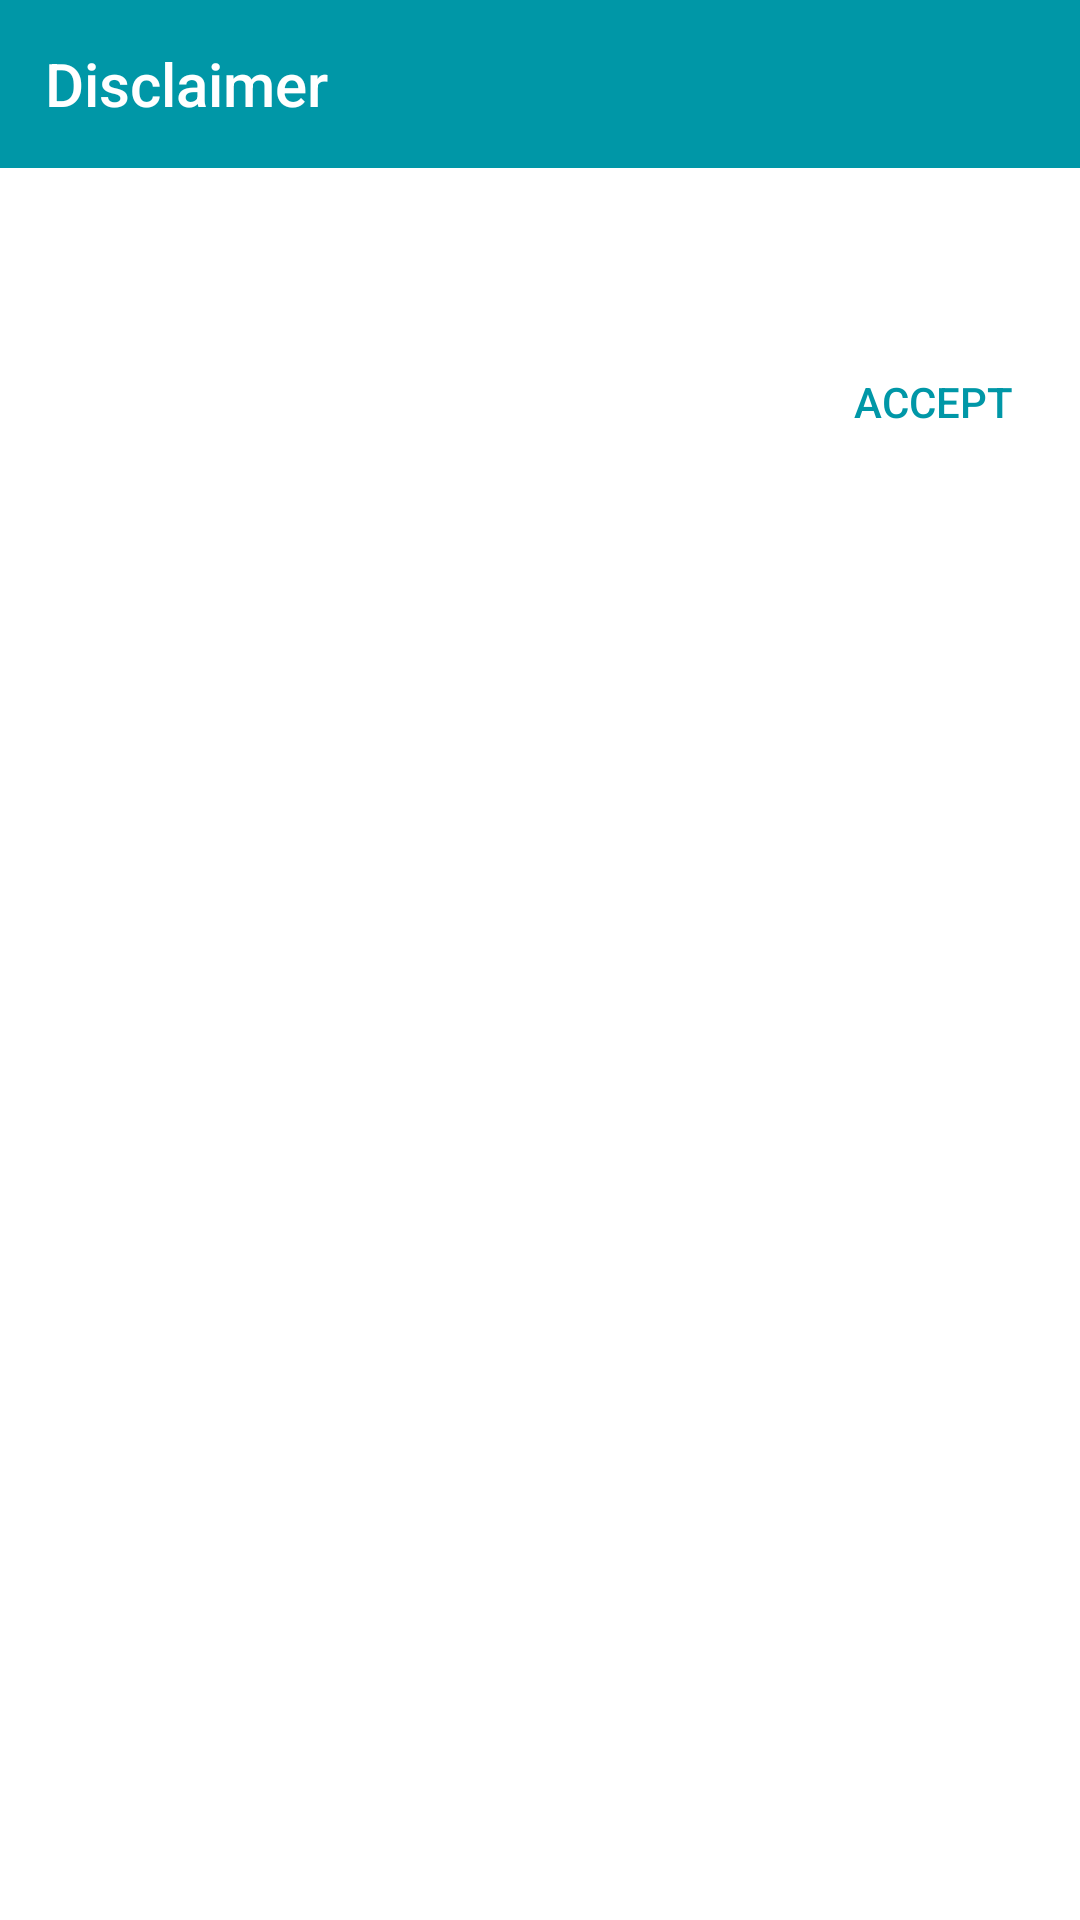

Here is an Android app screen rendered from its layout file. Give the layout XML and the strings, colors and styles it references.
<!-- AndroidManifest.xml: application theme AppTheme -->
<!-- res/layout/disclaimer_layout.xml -->
<?xml version="1.0" encoding="utf-8"?>
<LinearLayout xmlns:android="http://schemas.android.com/apk/res/android"
    android:layout_width="match_parent"
    android:layout_height="wrap_content"
    android:background="@android:color/white"
    android:fitsSystemWindows="true"
    android:orientation="vertical">

    <LinearLayout
        android:layout_width="match_parent"
        android:layout_height="?attr/actionBarSize"
        android:orientation="horizontal"
        android:background="@color/cyan_700">

        <LinearLayout
            android:layout_width="match_parent"
            android:layout_height="match_parent"
            android:orientation="horizontal"
            android:paddingLeft="@dimen/spacing_large"
            android:paddingRight="@dimen/spacing_large">

            <TextView
                android:layout_width="wrap_content"
                android:layout_height="match_parent"
                android:gravity="center_vertical"
                android:text="Disclaimer"
                android:textAppearance="@style/Base.TextAppearance.AppCompat.Title"
                android:textColor="@android:color/white" />

        </LinearLayout>

    </LinearLayout>

    <LinearLayout
        android:layout_width="match_parent"
        android:layout_height="wrap_content"
        android:orientation="vertical"
        android:padding="@dimen/spacing_large">

        <TextView
            android:id="@+id/tv_content"
            android:layout_width="wrap_content"
            android:layout_height="wrap_content"
            android:text=""
            android:textAppearance="@style/TextAppearance.AppCompat.Body1"
            android:textColor="@color/grey_60" />

    </LinearLayout>

    <LinearLayout
        android:layout_width="match_parent"
        android:layout_height="wrap_content"
        android:gravity="end"
        android:layout_margin="@dimen/spacing_medium"
        android:orientation="horizontal">


        <Button
            android:id="@+id/bt_accept"
            style="@style/Button.Primary.Borderless"
            android:layout_width="wrap_content"
            android:layout_height="wrap_content"
            android:gravity="center"
            android:text="ACCEPT"
            android:textColor="@color/cyan_700" />

    </LinearLayout>

</LinearLayout>
<!-- resources referenced by this layout -->
<resources>
  <color name="cyan_700">#0097A7</color>
  <color name="grey_60">#666666</color>
  <dimen name="spacing_large">15dp</dimen>
  <dimen name="spacing_medium">5dp</dimen>
  <style name="Button.Primary.Borderless" parent="@style/Widget.AppCompat.Button.Borderless.Colored">
          <item name="android:textColor">@color/colorPrimary</item>
      </style>
  <style name="AppTheme" parent="Theme.AppCompat.Light.NoActionBar">
          
          <item name="colorPrimary">@color/colorPrimary</item>
          <item name="colorPrimaryDark">@color/colorPrimaryDark</item>
          <item name="colorAccent">@color/colorAccent</item>
      </style>
  <color name="colorPrimary">#6200EE</color>
  <color name="colorPrimaryDark">#3700B3</color>
  <color name="colorAccent">#03DAC5</color>
</resources>
